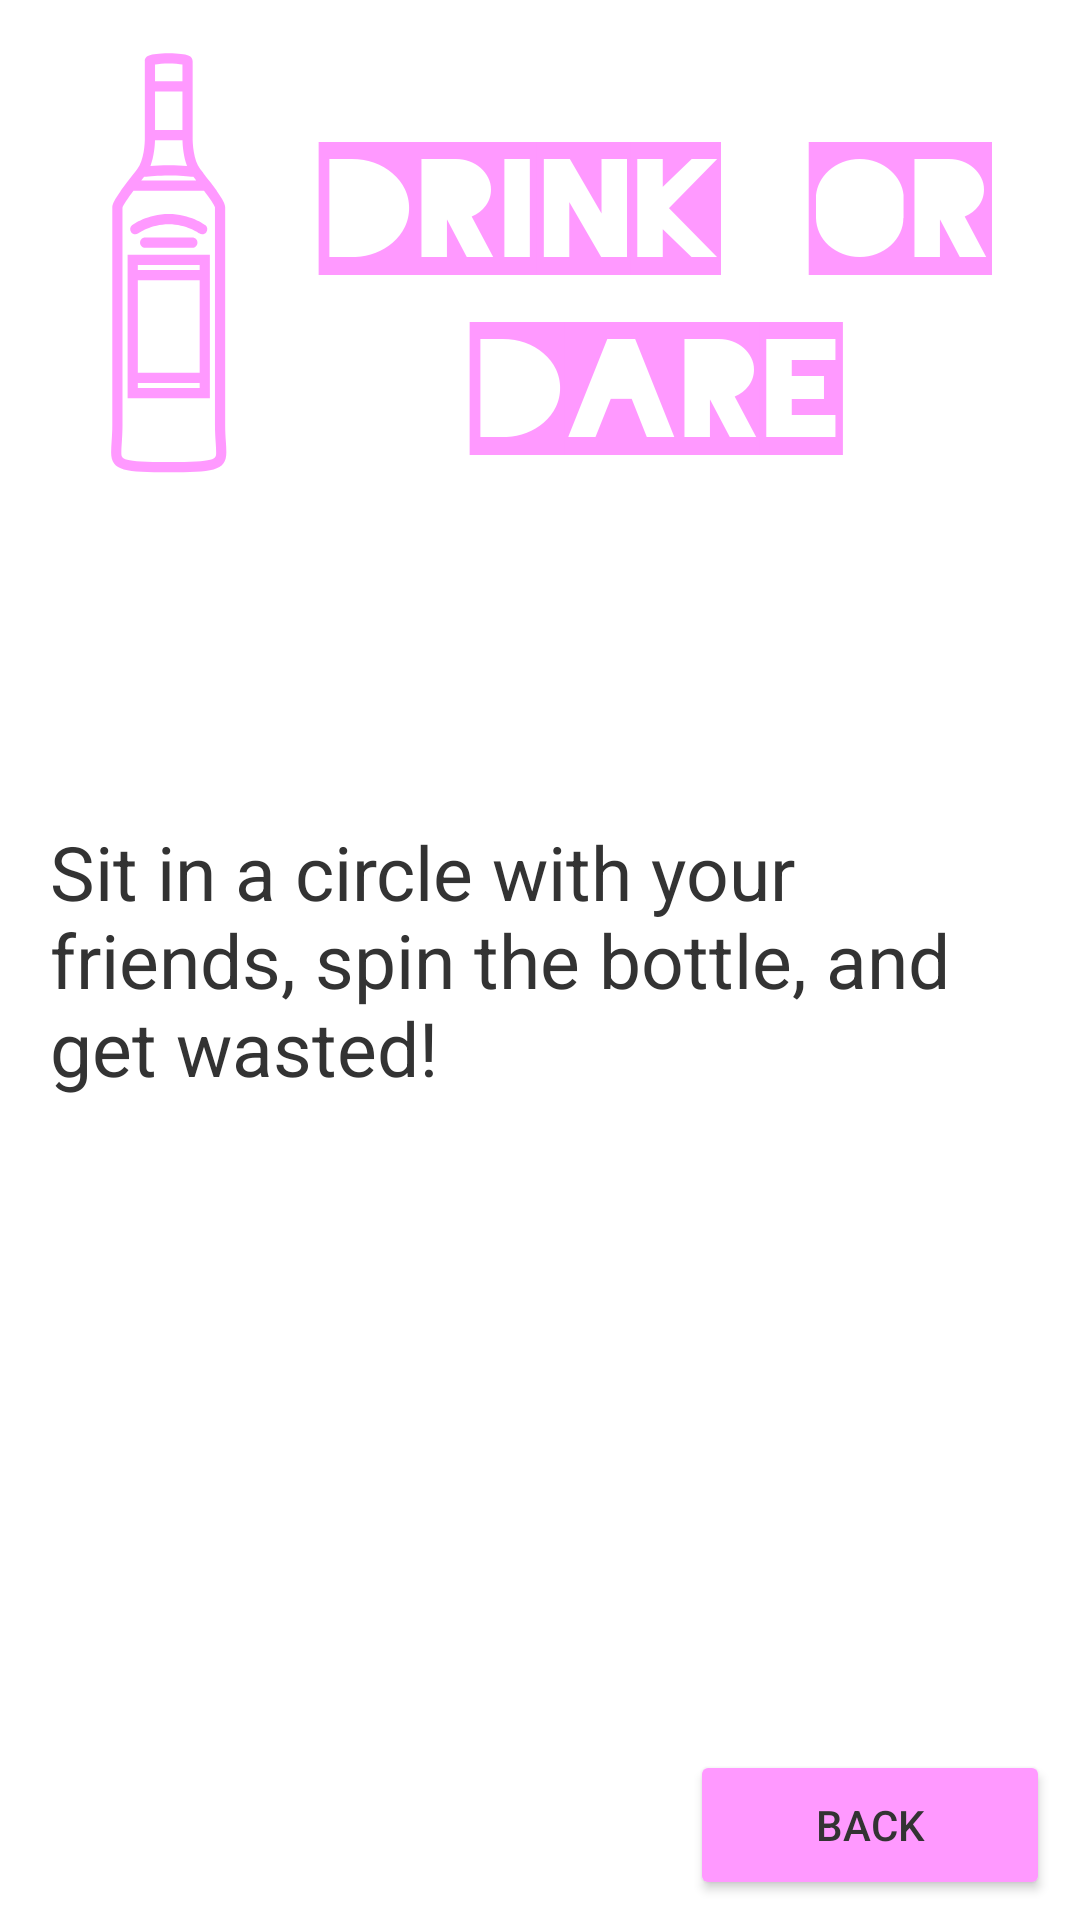

The Android layout XML behind this screen, and the referenced resources:
<!-- AndroidManifest.xml: application theme Theme.DrinkingBottle -->
<!-- res/layout/howtoplay.xml -->
<?xml version="1.0" encoding="utf-8"?>

<androidx.constraintlayout.widget.ConstraintLayout xmlns:android="http://schemas.android.com/apk/res/android"
    android:layout_width="match_parent"
    android:layout_height="match_parent">
    <RelativeLayout xmlns:android="http://schemas.android.com/apk/res/android"
        xmlns:tools="http://schemas.android.com/tools"
        android:layout_width="match_parent"
        android:layout_height="match_parent"
        xmlns:app="http://schemas.android.com/apk/res-auto"
        android:background="@drawable/floor3"
        android:id="@+id/Howtoplay"
        tools:ignore="ExtraText">


        <TextView
            android:layout_width="wrap_content"
            android:layout_height="wrap_content"
            android:layout_centerInParent="true"
            android:textSize="25dp"
            android:text="Sit in a circle with your friends, spin the bottle,
and get wasted!"
            android:textColor="#333333"
            android:layout_marginRight="50px"
            android:layout_marginLeft="50px"
            >

        </TextView>
       <Button
           android:id="@+id/back"
           android:layout_width="wrap_content"
           android:layout_height="wrap_content"
           android:layout_alignParentRight="true"
           android:layout_alignParentBottom="true"
           android:layout_marginRight="30px"
           android:layout_marginBottom="20px"
           android:backgroundTint="#FF99FF"
           android:textColor="#333333"
           android:text="BACK"
           android:width="120dp"
           android:height="50dp"
           >

       </Button>


    </RelativeLayout>
</androidx.constraintlayout.widget.ConstraintLayout>
<!-- resources referenced by this layout -->
<resources>
  <!-- drawable floor3: png bitmap (drawable, 64683 bytes) -->
  <style name="Theme.DrinkingBottle" parent="Theme.MaterialComponents.DayNight.NoActionBar">
          
          <item name="colorPrimary">@color/purple_500</item>
          <item name="colorPrimaryVariant">@color/purple_700</item>
          <item name="colorOnPrimary">@color/white</item>
          
          <item name="colorSecondary">@color/teal_200</item>
          <item name="colorSecondaryVariant">@color/teal_700</item>
          <item name="colorOnSecondary">@color/black</item>
  
          
          
  
      </style>
  <!-- not gathered from this repository: default colours our renderer supplied (Android Studio template values) -->
  <color name="purple_500">#FF6200EE</color>
  <color name="purple_700">#FF3700B3</color>
  <color name="teal_200">#FF03DAC5</color>
  <color name="teal_700">#FF018786</color>
  <color name="black">#FF000000</color>
  <color name="white">#FFFFFFFF</color>
</resources>
